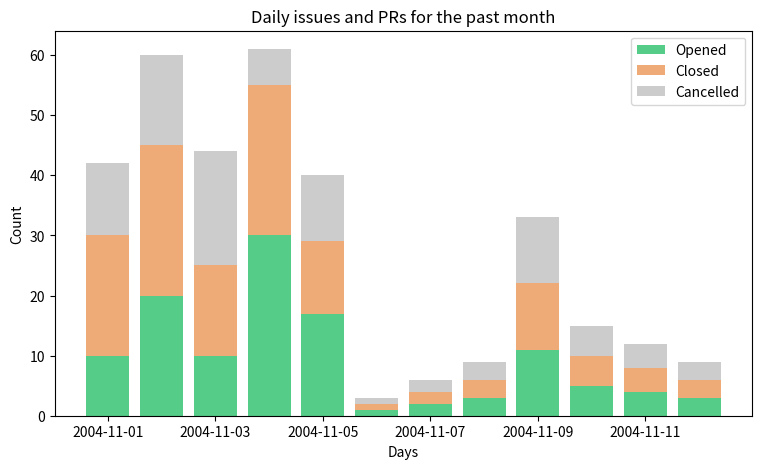

This chart was generated by the following Python code:
import matplotlib.pyplot as plt
import matplotlib.dates as mdates
import numpy as np
from datetime import date
# from matplotlib.gridspec import GridSpec

x = [
    date(2004, 11, 1),
    date(2004, 11, 2),
    date(2004, 11, 3),
    date(2004, 11, 4),
    date(2004, 11, 5),
    date(2004, 11, 6),
    date(2004, 11, 7),
    date(2004, 11, 8),
    date(2004, 11, 9),
    date(2004, 11, 10),
    date(2004, 11, 11),
    date(2004, 11, 12),
]
y1 = np.array([10, 20, 10, 30, 17, 1,2,3, 11,5, 4, 3])
y2 = np.array([20, 25, 15, 25, 12, 1,2,3,11,5, 4, 3])
y3 = np.array([12, 15, 19, 6, 11, 1,2,3,11,5, 4, 3])

# gs = GridSpec(1, 1)
fig, ax = plt.subplots(figsize=(9, 5))
# fig.autofmt_xdate()

ax.bar(x, y1, color='#55cc88')
ax.bar(x, y2, bottom=y1, color='#eeaa77')
ax.bar(x, y3, bottom=y1+y2, color='#cccccc')

ax.set_xlabel("Days")
ax.set_ylabel("Count")
ax.legend(["Opened", "Closed", "Cancelled", ])
ax.set_title("Daily issues and PRs for the past month")
# ax.fmt_xdata = mdates.DateFormatter('%b %d')
ax.set_xticks(x[0::2])

fig.savefig('dailyplot.png', dpi=200, bbox_inches = 'tight')
